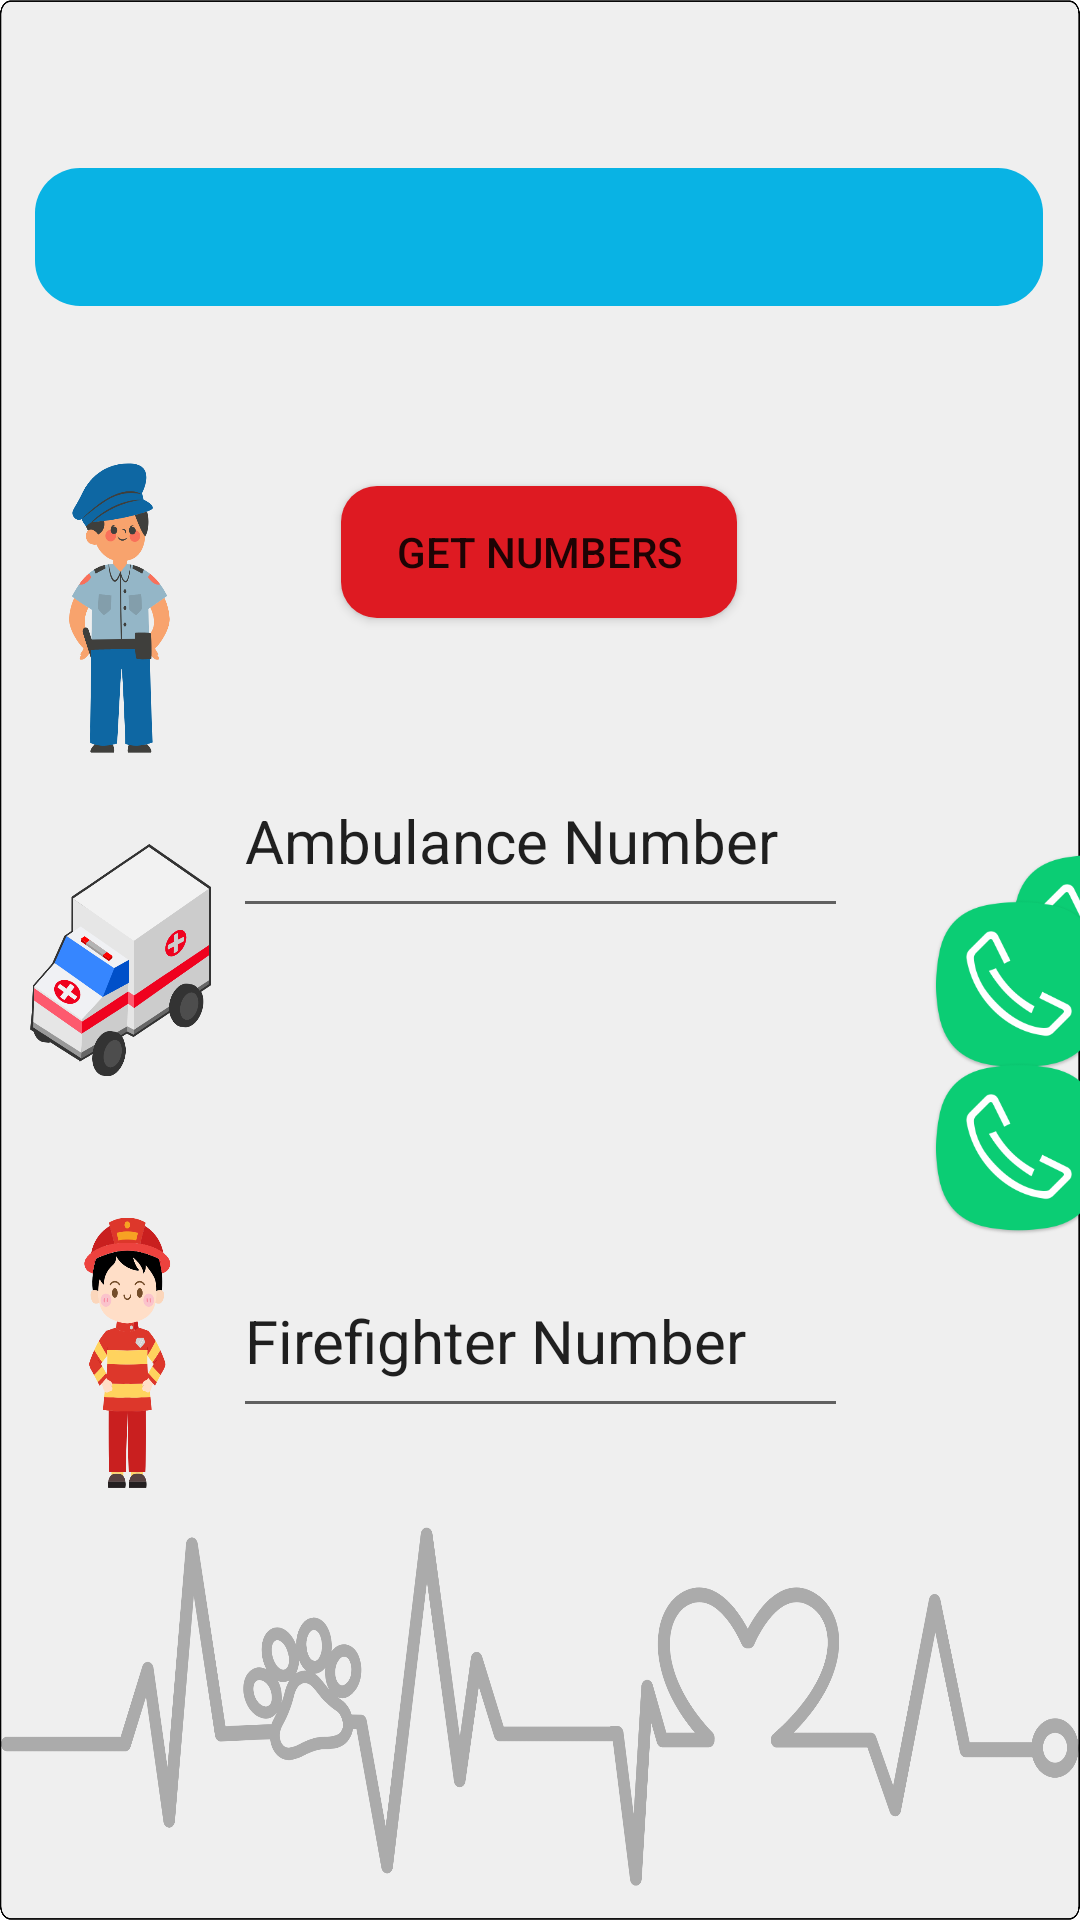

Write the Android layout XML for this screen, with the resource values it uses.
<!-- AndroidManifest.xml: activity theme Theme.PawRescue -->
<!-- res/layout/activity_emergency.xml -->
<?xml version="1.0" encoding="utf-8"?>
<androidx.constraintlayout.widget.ConstraintLayout xmlns:android="http://schemas.android.com/apk/res/android"
    xmlns:app="http://schemas.android.com/apk/res-auto"
    xmlns:tools="http://schemas.android.com/tools"
    android:layout_width="match_parent"
    android:layout_height="match_parent"
    android:background="@drawable/emergency_background">

    

    <Spinner
        android:id="@+id/spinner"
        android:background="@drawable/rounded_edittext_background"
        android:layout_width="336dp"
        android:layout_height="46dp"
        android:layout_marginTop="56dp"
        app:layout_constraintEnd_toEndOf="parent"
        app:layout_constraintHorizontal_bias="0.493"
        app:layout_constraintStart_toStartOf="parent"
        app:layout_constraintTop_toTopOf="parent" />

    <EditText
        android:id="@+id/editText1"
        android:layout_width="205dp"
        android:layout_height="61dp"
        android:layout_marginTop="204dp"
        android:layout_marginBottom="564dp"
        android:text="Police Number"
        android:textSize="20sp"
        app:layout_constraintBottom_toBottomOf="parent"
        app:layout_constraintEnd_toEndOf="parent"
        app:layout_constraintStart_toStartOf="parent"
        app:layout_constraintTop_toBottomOf="@id/spinner" />

    <EditText
        android:id="@+id/editText2"
        android:layout_width="205dp"
        android:layout_height="61dp"
        android:layout_marginTop="88dp"
        android:text="Ambulance Number"
        android:textSize="20sp"
        app:layout_constraintEnd_toEndOf="parent"
        app:layout_constraintStart_toStartOf="parent"
        app:layout_constraintTop_toBottomOf="@id/editText1" />

    <EditText
        android:id="@+id/editText3"
        android:layout_width="205dp"
        android:layout_height="61dp"
        android:layout_marginTop="92dp"
        android:text="Firefighter Number"
        android:textSize="20sp"
        app:layout_constraintBottom_toBottomOf="parent"
        app:layout_constraintEnd_toEndOf="parent"
        app:layout_constraintStart_toStartOf="parent"
        app:layout_constraintTop_toBottomOf="@id/editText2"
        app:layout_constraintVertical_bias="0.076" />

    <Button
        android:id="@+id/button"
        android:layout_width="132dp"
        android:layout_height="44dp"
        android:layout_marginTop="60dp"
        android:background="@drawable/rounded_button_background"
        android:text="Get Numbers"
        app:layout_constraintEnd_toEndOf="parent"
        app:layout_constraintHorizontal_bias="0.498"
        app:layout_constraintStart_toStartOf="parent"
        app:layout_constraintTop_toBottomOf="@+id/spinner" />

    <ImageView
        android:id="@+id/callButton1"
        android:layout_width="58dp"
        android:layout_height="66dp"
        android:layout_marginStart="336dp"
        android:layout_marginTop="280dp"
        app:layout_constraintStart_toStartOf="parent"
        app:layout_constraintTop_toTopOf="parent"
        app:srcCompat="@drawable/phone" />

    <ImageView
        android:id="@+id/callButton2"
        android:layout_width="58dp"
        android:layout_height="66dp"
        android:layout_marginStart="28dp"
        app:layout_constraintBottom_toBottomOf="parent"
        app:layout_constraintStart_toEndOf="@+id/editText2"
        app:layout_constraintTop_toTopOf="parent"
        app:layout_constraintVertical_bias="0.515"
        app:srcCompat="@drawable/phone" />

    <ImageView
        android:id="@+id/callButton3"
        android:layout_width="58dp"
        android:layout_height="66dp"
        android:layout_marginStart="28dp"
        android:layout_marginBottom="224dp"
        app:layout_constraintBottom_toBottomOf="parent"
        app:layout_constraintStart_toEndOf="@+id/editText3"
        app:srcCompat="@drawable/phone" />

</androidx.constraintlayout.widget.ConstraintLayout>
<!-- resources referenced by this layout -->
<resources>
  <!-- drawable emergency_background: png bitmap (drawable, 312824 bytes) -->
  <!-- drawable phone: png bitmap (drawable, 16071 bytes) -->
  <!-- drawable rounded_button_background (drawable) -->
  <shape xmlns:android="http://schemas.android.com/apk/res/android">
      <solid android:color="#DE1A22" /> 
      <corners android:radius="12dp" />
      <padding
          android:left="10dp"
          android:right="10dp"
          android:top="10dp"
          android:bottom="10dp" />
  </shape>
  <!-- drawable rounded_edittext_background (drawable) -->
  <?xml version="1.0" encoding="utf-8"?>
  <shape xmlns:android="http://schemas.android.com/apk/res/android">
      <solid android:color="#09B3E4" />
      <corners android:radius="15dp" />
      <padding
          android:left="10dp"
          android:right="10dp"
          android:top="10dp"
          android:bottom="10dp" />
  </shape>
  <style name="Theme.PawRescue" parent="Base.Theme.PawRescue" />
  <style name="Base.Theme.PawRescue" parent="Theme.AppCompat.DayNight.NoActionBar">
          
          
      </style>
</resources>
